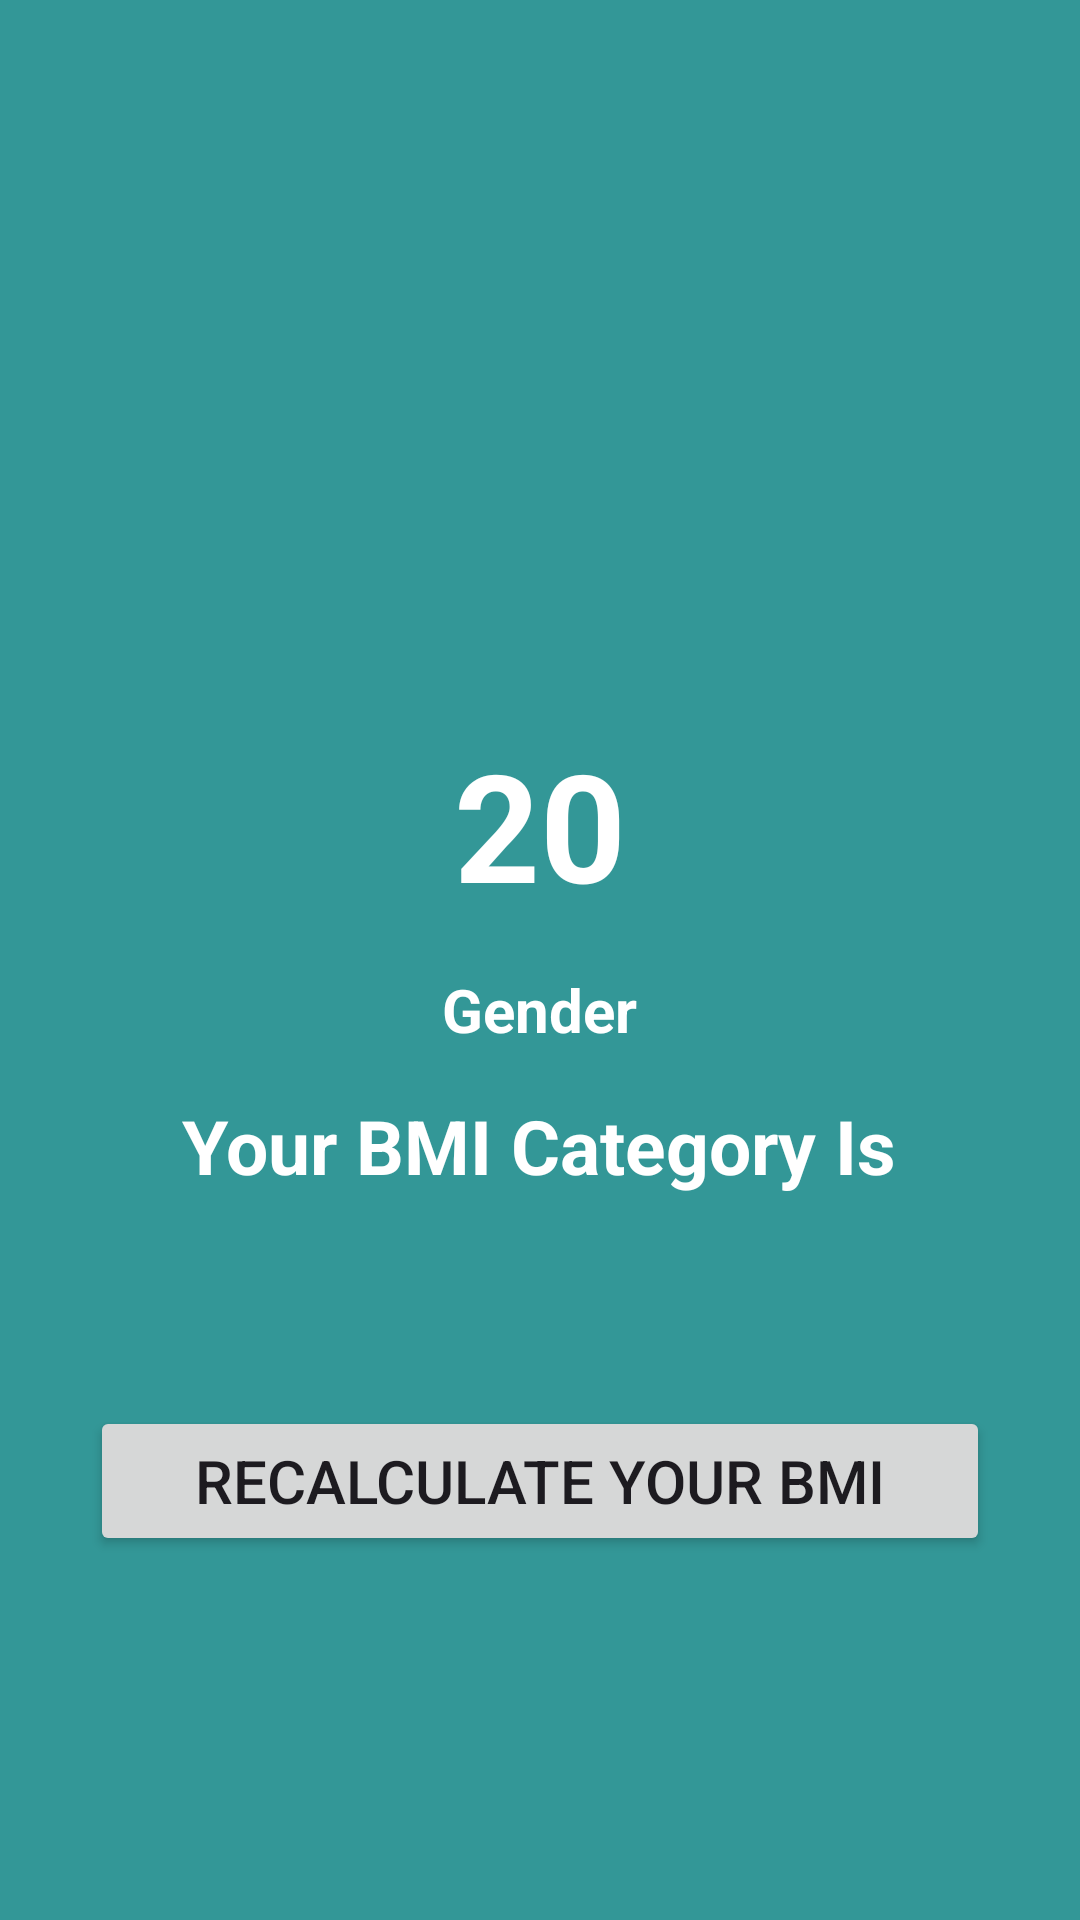

Android layout source for this screen:
<!-- AndroidManifest.xml: application theme Theme.MediLock -->
<!-- res/layout/activity_bmiactivity.xml -->
<?xml version="1.0" encoding="utf-8"?>
<RelativeLayout xmlns:android="http://schemas.android.com/apk/res/android"
    xmlns:app="http://schemas.android.com/apk/res-auto"
    xmlns:tools="http://schemas.android.com/tools"
    android:id="@+id/main"
    android:layout_width="match_parent"
    android:layout_height="match_parent"
    android:background="#339797"
    tools:context=".bmiactivity">

    <ImageView
        android:layout_width="wrap_content"
        android:layout_height="wrap_content"
        android:id="@+id/imageview"
        android:src="@drawable/ok"
        android:layout_above="@+id/contentlayout"
        android:layout_marginBottom="30dp"
        android:padding="10dp"
        android:layout_centerHorizontal="true">

    </ImageView>

    <RelativeLayout
        android:id="@+id/contentlayout"
        android:layout_width="match_parent"
        android:layout_height="wrap_content"
        android:layout_centerInParent="true"
        android:background="@drawable/cardbacground"
        android:padding="20dp">

        <TextView
            android:id="@+id/bmidisplay"
            android:layout_width="wrap_content"
            android:layout_height="wrap_content"
            android:layout_centerHorizontal="true"
            android:text="20"
            android:textColor="@color/white"
            android:textSize="50sp"
            android:textStyle="bold">

        </TextView>

        <TextView
            android:id="@+id/genderdisplay"
            android:layout_width="wrap_content"
            android:layout_height="wrap_content"
            android:layout_below="@id/bmidisplay"
            android:layout_centerHorizontal="true"
            android:layout_marginTop="15dp"
            android:text="Gender"
            android:textColor="@color/white"
            android:textSize="20sp"
            android:textStyle="bold">

        </TextView>

        <TextView
            android:id="@+id/bmicategorydispaly"
            android:layout_width="wrap_content"
            android:layout_height="wrap_content"
            android:layout_below="@id/genderdisplay"
            android:layout_centerHorizontal="true"
            android:layout_marginTop="15dp"
            android:text="Your BMI Category Is"
            android:textColor="@color/white"
            android:textSize="25sp"
            android:textStyle="bold">

        </TextView>


    </RelativeLayout>

    <Button
        android:id="@+id/recalculatebmi"
        android:layout_width="300dp"
        android:layout_height="50dp"
        android:layout_below="@+id/contentlayout"
        android:layout_centerHorizontal="true"
        android:layout_marginTop="50dp"
        android:text="Recalculate Your BMI"
        android:textColorLink="#FFFFFF"
        android:textSize="20sp" />


</RelativeLayout>
<!-- resources referenced by this layout -->
<resources>
  <color name="white">#FFFFFFFF</color>
  <style name="Theme.MediLock" parent="Base.Theme.MediLock" />
  <style name="Base.Theme.MediLock" parent="Theme.Material3.DayNight.NoActionBar">
          
          
      </style>
</resources>
